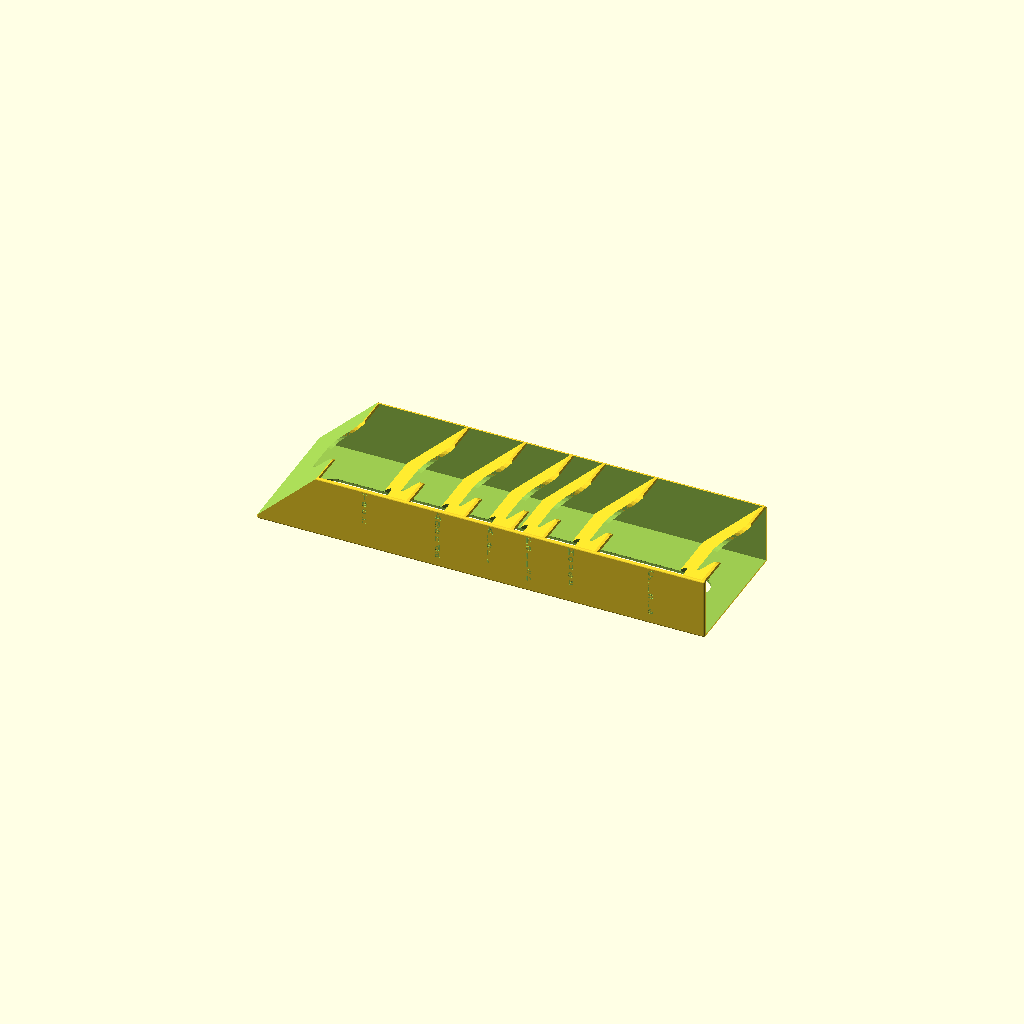
Cell 1: the model at its default parameters.
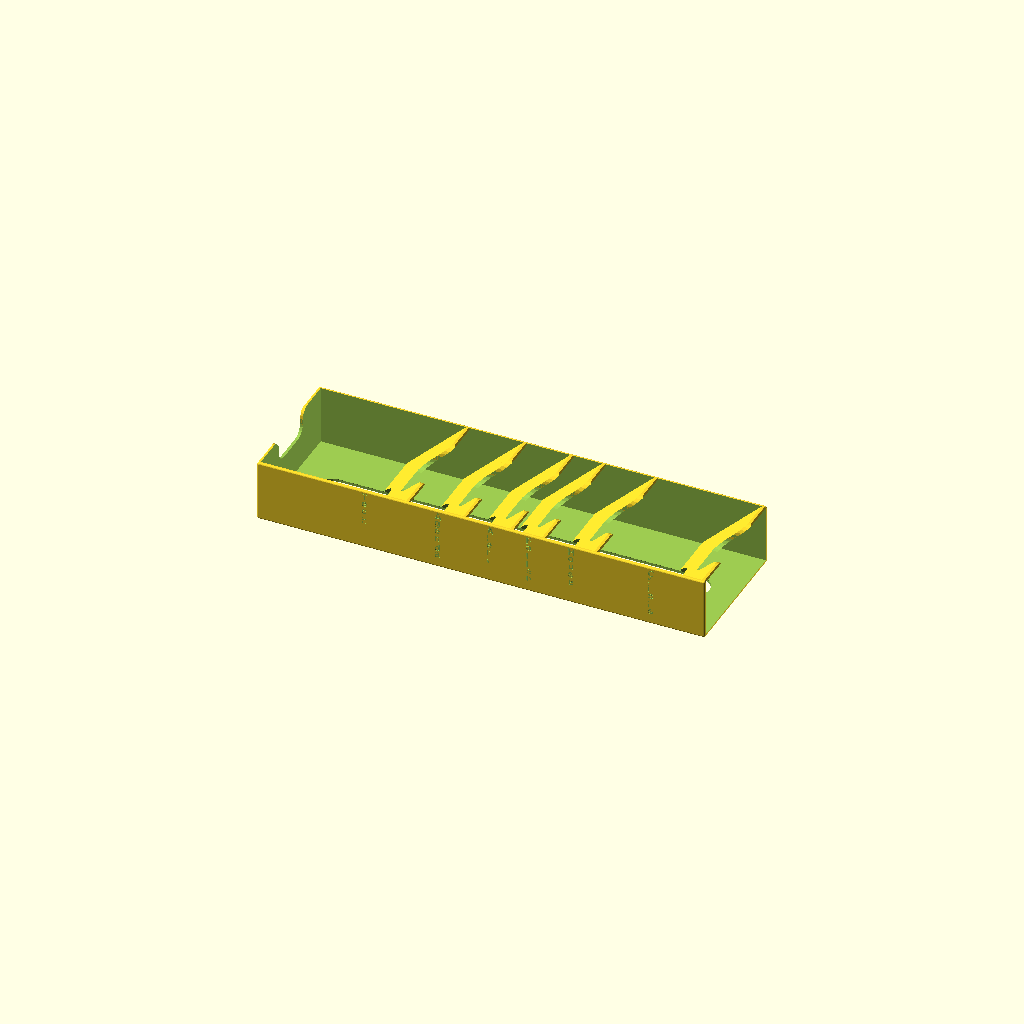
Cell 2 — SlantFront set to false, the other parameters unchanged.
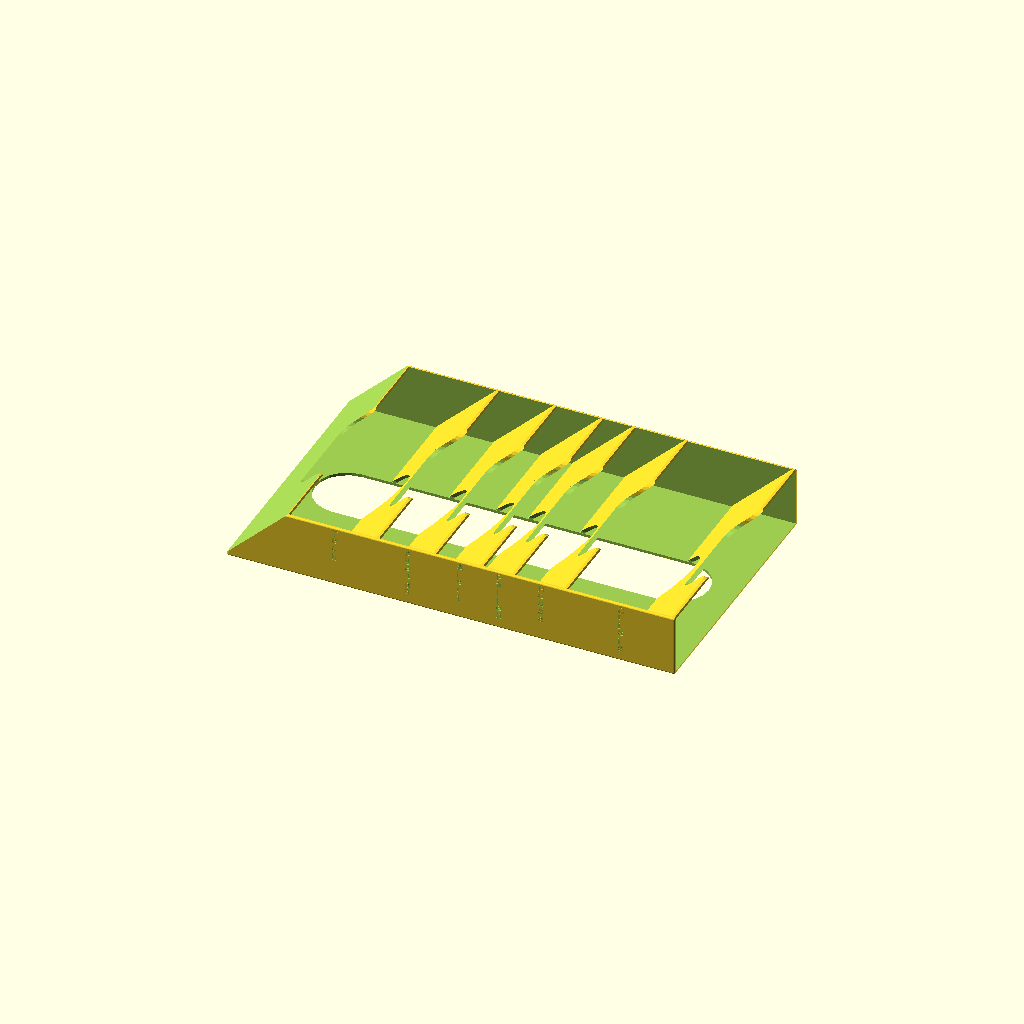
Cell 3: CardWidth = 146 (everything else at default).
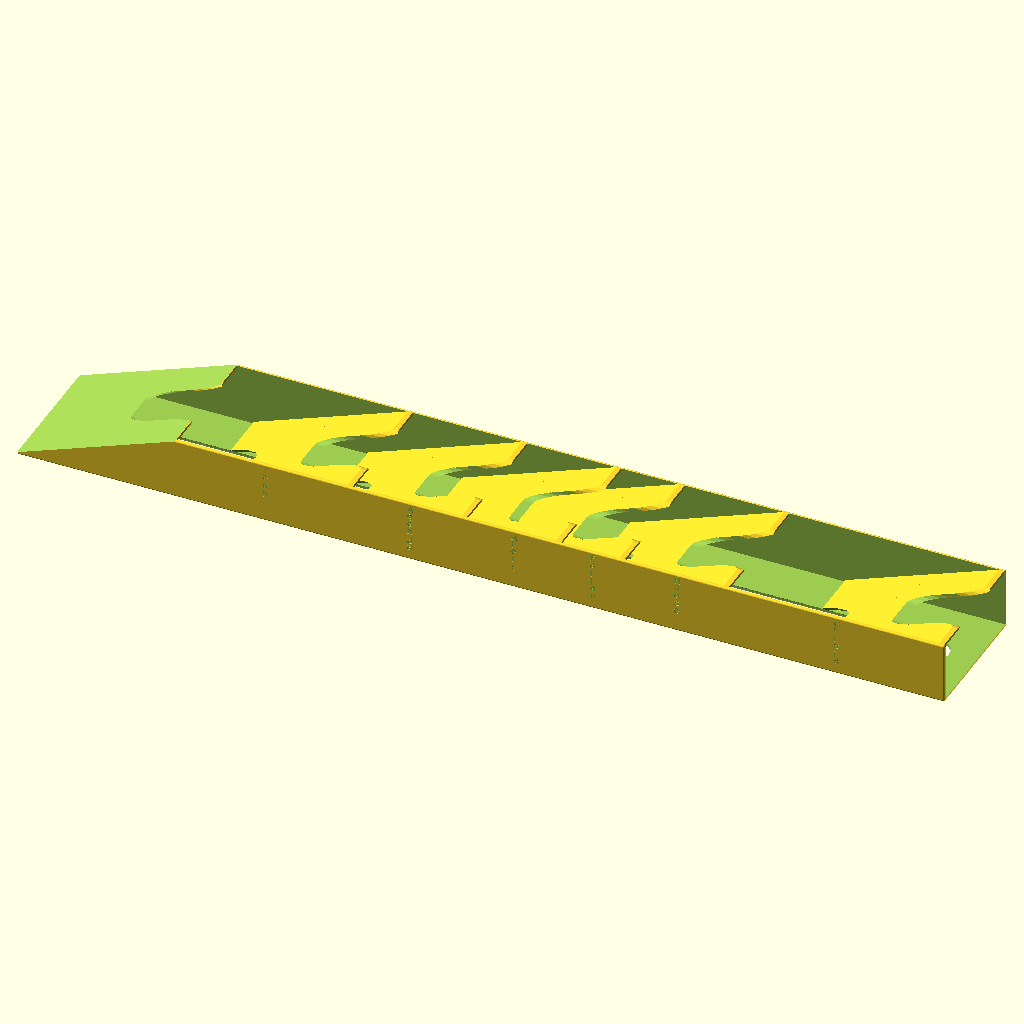
Cell 4: CardHeight = 96 (everything else at default).
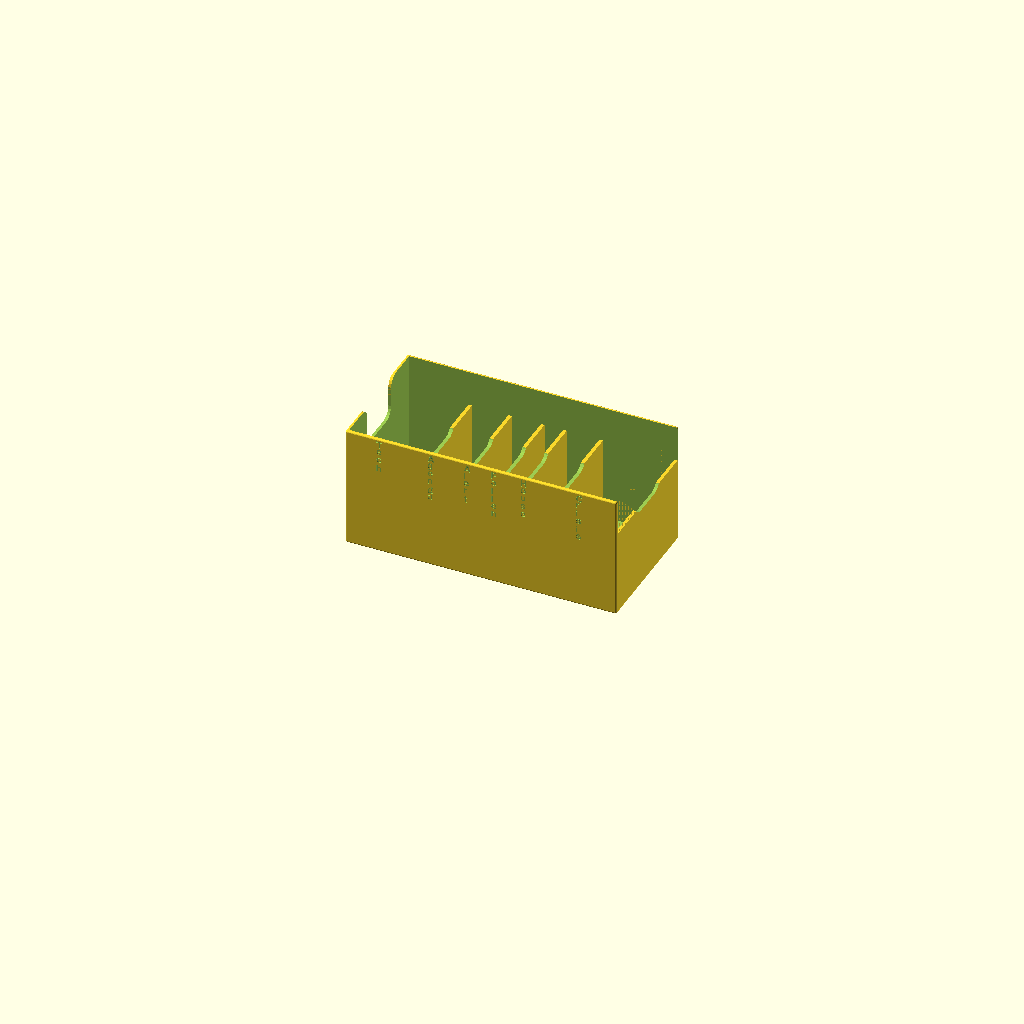
Cell 5: BoxHeight = 70 (everything else at default).
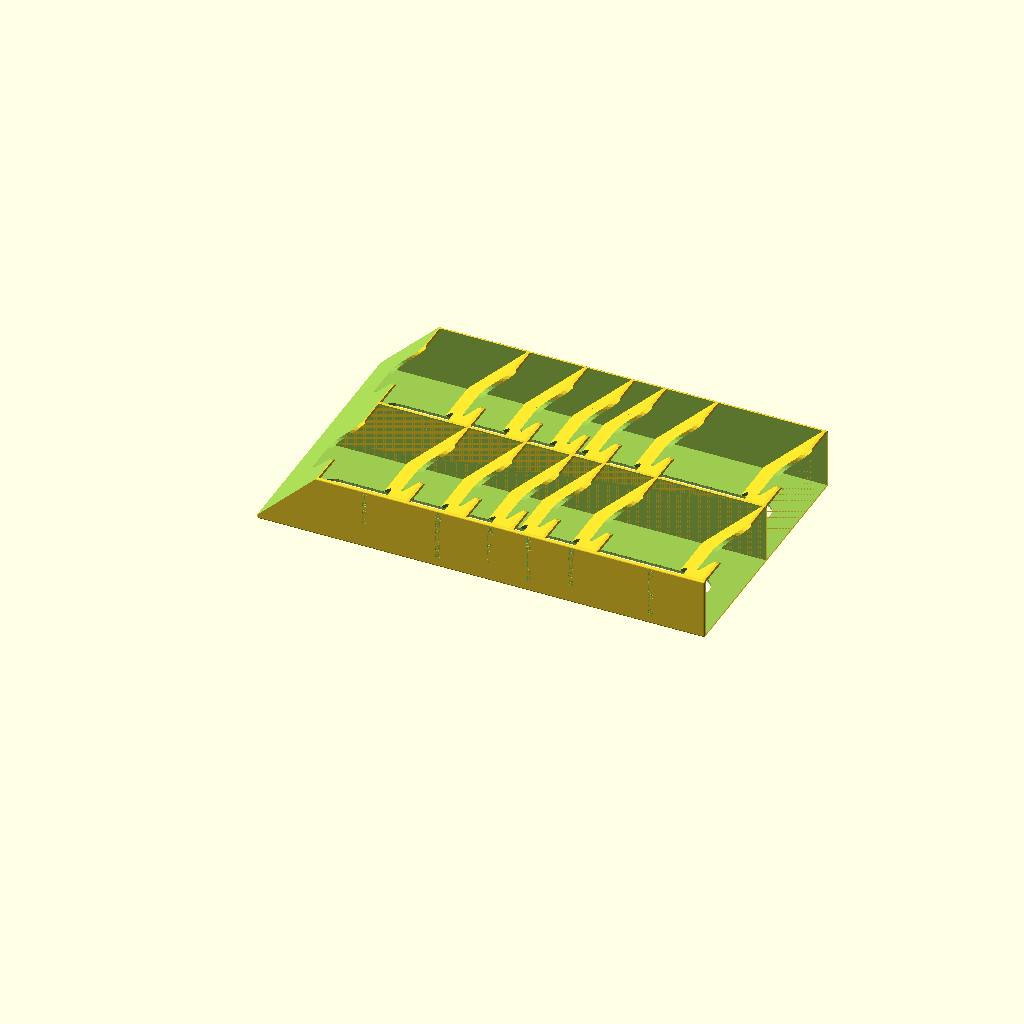
Cell 6 — Rows set to 2, the other parameters unchanged.
One fixed orthographic camera (rotation 55°, 0°, 25°; colour scheme Cornfield) for every cell.
Source of the model, Voidfall/CardTraySmallVoidfall.scad:
// Width of a single card
CardWidth = 73;    

// Height of a single card
CardHeight = 48;  

// Box Height
BoxHeight = 35; 

// Size of each Card slot
Slots = [34, 21, 17, 11, 19, 41];

// Number of rows of cards
Rows = 1;

// Slant the front of the box 
SlantFront = true;

// Labels for each card slot  (only recommended when Rows=1)
Labels = ["Tech", "Agenda", "Alert", "Fallen", "House", "Crisis"];

// Size of botton cutout, % of width
Removal = 0.25;
AccessDepth = 0.25;

// Wall Thickness
gWT = 1.6;

// Roundness
$fn = 20;

function SumList(list, start, end) = (start == end) ? list[start] : list[start] + SumList(list, start+1, end);

module RCube(x,y,z,ipR=4) {
    translate([-x/2,-y/2,0]) hull(){
      translate([ipR,ipR,ipR]) sphere(ipR);
      translate([x-ipR,ipR,ipR]) sphere(ipR);
      translate([ipR,y-ipR,ipR]) sphere(ipR);
      translate([x-ipR,y-ipR,ipR]) sphere(ipR);
      translate([ipR,ipR,z-ipR]) sphere(ipR);
      translate([x-ipR,ipR,z-ipR]) sphere(ipR);
      translate([ipR,y-ipR,z-ipR]) sphere(ipR);
      translate([x-ipR,y-ipR,z-ipR]) sphere(ipR);
      }  
} 



Angle = (((BoxHeight-gWT)/CardHeight) < 1) ? acos((BoxHeight-gWT)/CardHeight) : 0;
  
//Wall space for tilted wall
gWS =  gWT / cos(Angle);
BoxWidth = CardWidth + 2*gWT;

SlotsAdj = [for (i = [0:len(Slots)-1]) Slots[i]/cos(Angle)];
ExtraLength = CardHeight * sin(Angle);
BoxLength = SumList(SlotsAdj,0,len(SlotsAdj)-1) + ExtraLength + (len(Slots)-1) * gWS+ 2*gWT;
RailPlace = [for (i = [0:len(Slots)-1]) gWT-BoxLength/2+SumList(SlotsAdj,0,i)+gWS*i ];
LabelPlace = [for (i = [0:len(Slots)-1])  (i == 0) ? ((-BoxLength/2)+RailPlace[0])/2 + ExtraLength : (RailPlace[i-1] + RailPlace[i])/2 + ExtraLength];
    


// final dimensions 
echo(BoxLength,BoxWidth, Angle);

//  Main Box
module Box() {
   intersection() 
   {
     RCube(BoxLength,BoxWidth,BoxHeight, 1);  
     difference() 
     {  
        union() 
        { 
           difference() 
           {    
              RCube(BoxLength,BoxWidth,BoxHeight, 1);
                   
              // Hallow out the box  
              translate([gWT/2,0,BoxHeight/2+gWT]) cube([BoxLength-gWT,BoxWidth-2*gWT,BoxHeight], center=true);
                   
              // Add the names to both sides
              for(x=[0:len(Slots)-1]) {      
                    translate ([LabelPlace[x],-BoxWidth/2+0.4,BoxHeight-gWT])rotate([90,0,0]) linear_extrude(0.4) text(Labels[x], size = 4, spacing = 0.9, direction = "ttb",  font="Helvetica:style=Bold");
                    translate ([LabelPlace[x],BoxWidth/2-0.4,BoxHeight-gWT])rotate([90,0,180]) linear_extrude(5) text(Labels[x], size = 4, spacing = 0.9, direction = "ttb",  font="Helvetica:style=Bold");
                 }  // end For
           }  // shell of box
              
           // add the dividers  
           for(x=[0:len(Slots)-1]) {  
              translate([RailPlace[x]-0.2,0,gWT-CardHeight/2])  translate([1,0,CardHeight/2]) rotate([0,Angle,0]) translate([0,0,CardHeight/2]) cube([2, CardWidth, CardHeight],center=true);
           }
               
           // Add new front if configured
           if (SlantFront)
           {
               translate([-BoxLength/2,0,gWT]) rotate([0,Angle,0]) translate([0,0,CardHeight/2]) cube([2, CardWidth, CardHeight],center=true);        
           } 
        } // End the union after here is substraction
              
        // create gap at top to access the cards
        AccessWidth = CardWidth * 0.4;
        hull(){
            translate([0,-AccessWidth/2+6,BoxHeight+10]) rotate([0,90,0])cylinder(r=6,h=BoxLength,center=true);;
            translate([0,AccessWidth/2-6,BoxHeight+10]) rotate([0,90,0])cylinder(r=6,h=BoxLength,center=true);;
            translate([0,-AccessWidth/2+6,BoxHeight*(1-AccessDepth)])rotate([0,90,0])cylinder(r=6,h=BoxLength,center=true);;
            translate([0,AccessWidth/2-6,BoxHeight*(1-AccessDepth)])rotate([0,90,0])cylinder(r=6,h=BoxLength,center=true);;
        } // hull
         
            translate([0,-AccessWidth/2-6,BoxHeight-6])difference(){
               cube([BoxLength,12.1,12.1], center = true);
               rotate([0,90,0])cylinder(r=6,h=BoxLength,center=true);
                translate([0,-6,0])cube([BoxLength,12,12], center = true);
                translate([0,0,-6])cube([BoxLength,12,12], center = true);
            }
           translate([0,+AccessWidth/2+6,BoxHeight-6]) difference(){
               cube([BoxLength,12.1,12.1], center = true);
               rotate([0,90,0])cylinder(r=6,h=BoxLength,center=true);
                translate([0,6,0])cube([BoxLength,12,12], center = true);
                translate([0,0,-6])cube([BoxLength,12,12], center = true);
            }
//           rotate([0,90,0]) triangle(6, 6, BoxLength+10, center = true);
            
        
        

        // Remove some from the bottem to reduce plastic
        hull() {
            translate([BoxLength/2-(BoxWidth*Removal/2)-15,0,0]) sphere(r=(BoxWidth*Removal)/2);
            translate([-BoxLength/2+(BoxWidth*Removal/2)+15,0,0]) sphere (r=(BoxWidth*Removal)/2);
        }
           
        // If we have the slanted front remove part of the box
        if (SlantFront)
        {
           hull() { 
             translate([-BoxLength/2-200,0,gWT]) rotate([0,Angle,0]) translate([0,0,CardHeight/2]) cube([2, CardWidth+10, CardHeight+2*gWT],center=true);
             translate([-BoxLength/2-2,0,gWT]) rotate([0,Angle,0]) translate([0,0,CardHeight/2]) cube([2, CardWidth+10, CardHeight+2*gWT],center=true);
              }
        } // end slant
      } // end diff
   }  // Instersection
}

for(i=[0:Rows-1]) { translate([0,i * (BoxWidth-gWT),0]) Box(); }
Parameter table extracted from the source (name, type, default, range or options):
CardWidth: number, default 73
CardHeight: number, default 48
BoxHeight: number, default 35
Rows: number, default 1
SlantFront: bool, default true
Removal: number, default 0.25
AccessDepth: number, default 0.25
gWT: number, default 1.6
